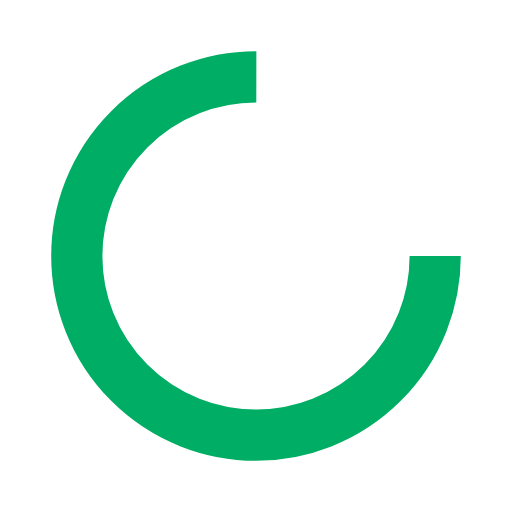
t = 0.00 s
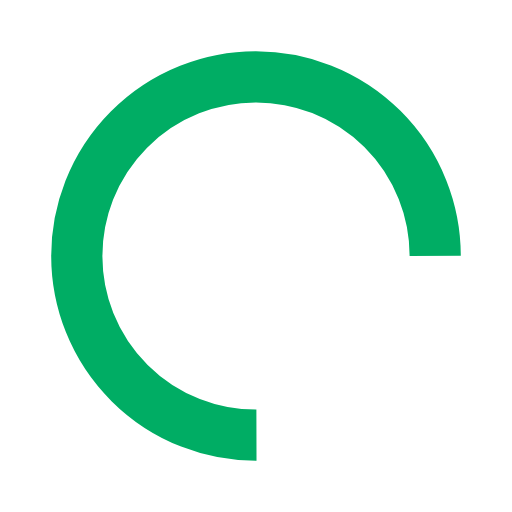
t = 0.24 s
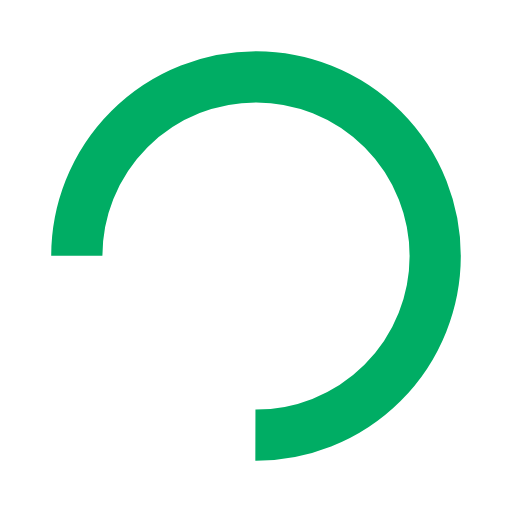
t = 0.48 s
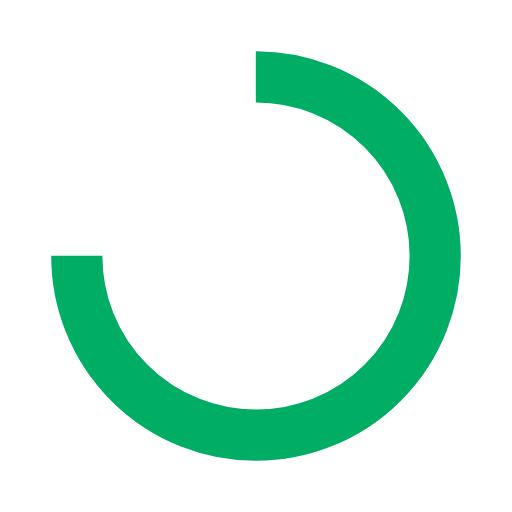
t = 0.72 s

The animated SVG that drew these frames (rendered in a browser with its animation timeline set to each time). Animation: 1 SMIL element (animateTransform=1); one cycle of 0.96 s, repeats indefinitely.

<?xml version="1.0" encoding="utf-8"?>
<svg xmlns="http://www.w3.org/2000/svg" xmlns:xlink="http://www.w3.org/1999/xlink" style="margin: auto; background: none; display: block; shape-rendering: auto;" width="240px" height="240px" viewBox="0 0 100 100" preserveAspectRatio="xMidYMid">
<circle cx="50" cy="50" fill="none" stroke="#00ad64" stroke-width="10" r="35" stroke-dasharray="164.93361431346415 56.97787143782138">
  <animateTransform attributeName="transform" type="rotate" repeatCount="indefinite" dur="0.9615384615384615s" values="0 50 50;360 50 50" keyTimes="0;1"></animateTransform>
</circle>
<!-- [ldio] generated by https://loading.io/ --></svg>